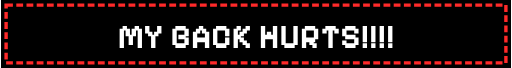
t = 0.00 s
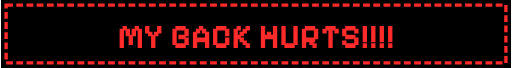
t = 0.40 s
t = 0.50 s: frame unchanged from t = 0.40 s, image omitted
t = 0.60 s: frame unchanged from t = 0.40 s, image omitted
t = 0.80 s: frame unchanged from t = 0.00 s, image omitted
t = 1.00 s: frame unchanged from t = 0.00 s, image omitted

The animated SVG that drew these frames (rendered in a browser with its animation timeline set to each time). Animation: 4 CSS @keyframes rules; one cycle of 1.20 s, repeats indefinitely.

<svg viewBox="0 0 150 20" width="150" height="20" xmlns="http://www.w3.org/2000/svg" data-loop="0.8"><style>.px{shape-rendering:crispEdges}.bl{animation:bl .8s steps(1) infinite}.bl2{animation-delay:-.4s}@keyframes bl{50%{opacity:0}}.beat{transform-box:fill-box;transform-origin:center;animation:be .8s ease-in-out infinite}@keyframes be{50%{transform:scale(1.25)}}.fl{animation:fl .8s steps(1) infinite}@keyframes fl{50%{fill:var(--alt)}}.bob{animation:bob .8s steps(2) infinite}@keyframes bob{50%{transform:translateY(-1px)}}@media (prefers-reduced-motion: reduce){*{animation:none!important}}</style><rect width="150" height="20" fill="#000"></rect><rect x="1.5" y="1.5" width="147" height="17" fill="none" stroke="#ff2a2a" stroke-dasharray="2 1"></rect><path d="M36.16 14.11L34.89 14.11L34.89 8.48L35.77 8.48L35.77 7.62L37.04 7.62L37.04 8.48L37.93 8.48L37.93 10.19L38.42 10.19L38.42 8.48L39.31 8.48L39.31 7.62L40.59 7.62L40.59 8.48L41.46 8.48L41.46 14.11L40.20 14.11L40.20 8.99L39.70 8.99L39.70 10.69L38.81 10.69L38.81 13.26L37.54 13.26L37.54 10.69L36.65 10.69L36.65 8.99L36.16 8.99M45.42 14.11L44.14 14.11L44.14 10.69L43.26 10.69L43.26 9.84L42.38 9.84L42.38 7.62L43.65 7.62L43.65 9.33L44.53 9.33L44.53 10.19L45.03 10.19L45.03 9.33L45.91 9.33L45.91 7.62L47.19 7.62L47.19 9.84L46.30 9.84L46.30 10.69L45.42 10.69M54.33 14.11L51.29 14.11L51.29 13.26L50.41 13.26L50.41 8.48L51.29 8.48L51.29 7.62L54.33 7.62L54.33 8.48L55.22 8.48L55.22 10.69L54.33 10.69L54.33 11.03L55.22 11.03L55.22 13.26L54.33 13.26L54.33 14.11M51.68 8.99L51.68 12.75L53.94 12.75L53.94 11.54L52.17 11.54L52.17 10.19L53.94 10.19L53.94 8.99M57.71 14.11L56.44 14.11L56.44 9.33L57.32 9.33L57.32 8.48L58.20 8.48L58.20 7.62L59.48 7.62L59.48 8.48L60.36 8.48L60.36 9.33L61.25 9.33L61.25 14.11L59.97 14.11L59.97 12.40L57.71 12.40L57.71 14.11M57.71 9.84L57.71 11.03L59.97 11.03L59.97 9.84L59.09 9.84L59.09 8.99L58.59 8.99L58.59 9.84M66.29 14.11L63.25 14.11L63.25 13.26L62.37 13.26L62.37 8.48L63.25 8.48L63.25 7.62L66.29 7.62L66.29 8.48L67.18 8.48L67.18 10.69L65.90 10.69L65.90 8.99L63.64 8.99L63.64 12.75L65.90 12.75L65.90 11.03L67.18 11.03L67.18 13.26L66.29 13.26M69.67 14.11L68.40 14.11L68.40 8.48L69.28 8.48L69.28 7.62L70.55 7.62L70.55 8.99L69.67 8.99L69.67 10.19L70.16 10.19L70.16 9.33L71.05 9.33L71.05 8.48L71.93 8.48L71.93 7.62L73.21 7.62L73.21 8.99L72.32 8.99L72.32 9.84L71.44 9.84L71.44 10.69L70.55 10.69L70.55 11.03L71.44 11.03L71.44 11.89L72.32 11.89L72.32 12.75L73.21 12.75L73.21 14.11L71.93 14.11L71.93 13.26L71.05 13.26L71.05 12.40L70.16 12.40L70.16 11.54L69.67 11.54M77.70 14.11L76.43 14.11L76.43 7.62L77.70 7.62L77.70 10.19L78.19 10.19L78.19 9.33L79.47 9.33L79.47 10.19L79.96 10.19L79.96 7.62L81.24 7.62L81.24 14.11L79.96 14.11L79.96 11.54L77.70 11.54M86.38 14.11L83.34 14.11L83.34 13.26L82.46 13.26L82.46 7.62L83.73 7.62L83.73 12.75L85.99 12.75L85.99 7.62L87.27 7.62L87.27 13.26L86.38 13.26M89.76 14.11L88.49 14.11L88.49 8.48L89.37 8.48L89.37 7.62L92.41 7.62L92.41 8.48L93.30 8.48L93.30 11.54L92.41 11.54L92.41 12.40L91.98 12.40L91.98 12.75L92.85 12.75L92.85 14.11L91.59 14.11L91.59 13.26L90.69 13.26L90.69 12.40L89.76 12.40L89.76 14.11M89.76 8.99L89.76 11.03L92.02 11.03L92.02 8.99M97.56 14.11L96.28 14.11L96.28 8.99L95.79 8.99L95.79 9.84L94.52 9.84L94.52 8.48L95.40 8.48L95.40 7.62L98.44 7.62L98.44 8.48L99.33 8.48L99.33 9.84L98.05 9.84L98.05 8.99L97.56 8.99M104.27 14.11L101.23 14.11L101.23 13.26L100.35 13.26L100.35 11.89L101.62 11.89L101.62 12.75L103.88 12.75L103.88 11.54L101.23 11.54L101.23 10.69L100.35 10.69L100.35 8.48L101.23 8.48L101.23 7.62L104.27 7.62L104.27 8.48L105.16 8.48L105.16 9.84L103.88 9.84L103.88 8.99L101.62 8.99L101.62 10.19L104.27 10.19L104.27 11.03L105.16 11.03L105.16 13.26L104.27 13.26M107.65 12.40L106.38 12.40L106.38 7.62L107.65 7.62L107.65 12.40M107.65 14.11L106.38 14.11L106.38 12.75L107.65 12.75M110.14 12.40L108.87 12.40L108.87 7.62L110.14 7.62L110.14 12.40M110.14 14.11L108.87 14.11L108.87 12.75L110.14 12.75M112.63 12.40L111.36 12.40L111.36 7.62L112.63 7.62L112.63 12.40M112.63 14.11L111.36 14.11L111.36 12.75L112.63 12.75M115.12 12.40L113.85 12.40L113.85 7.62L115.12 7.62L115.12 12.40M115.12 14.11L113.85 14.11L113.85 12.75L115.12 12.75" fill="#ffffff" class="fl" style="--alt:#ff2a2a"/></svg>
